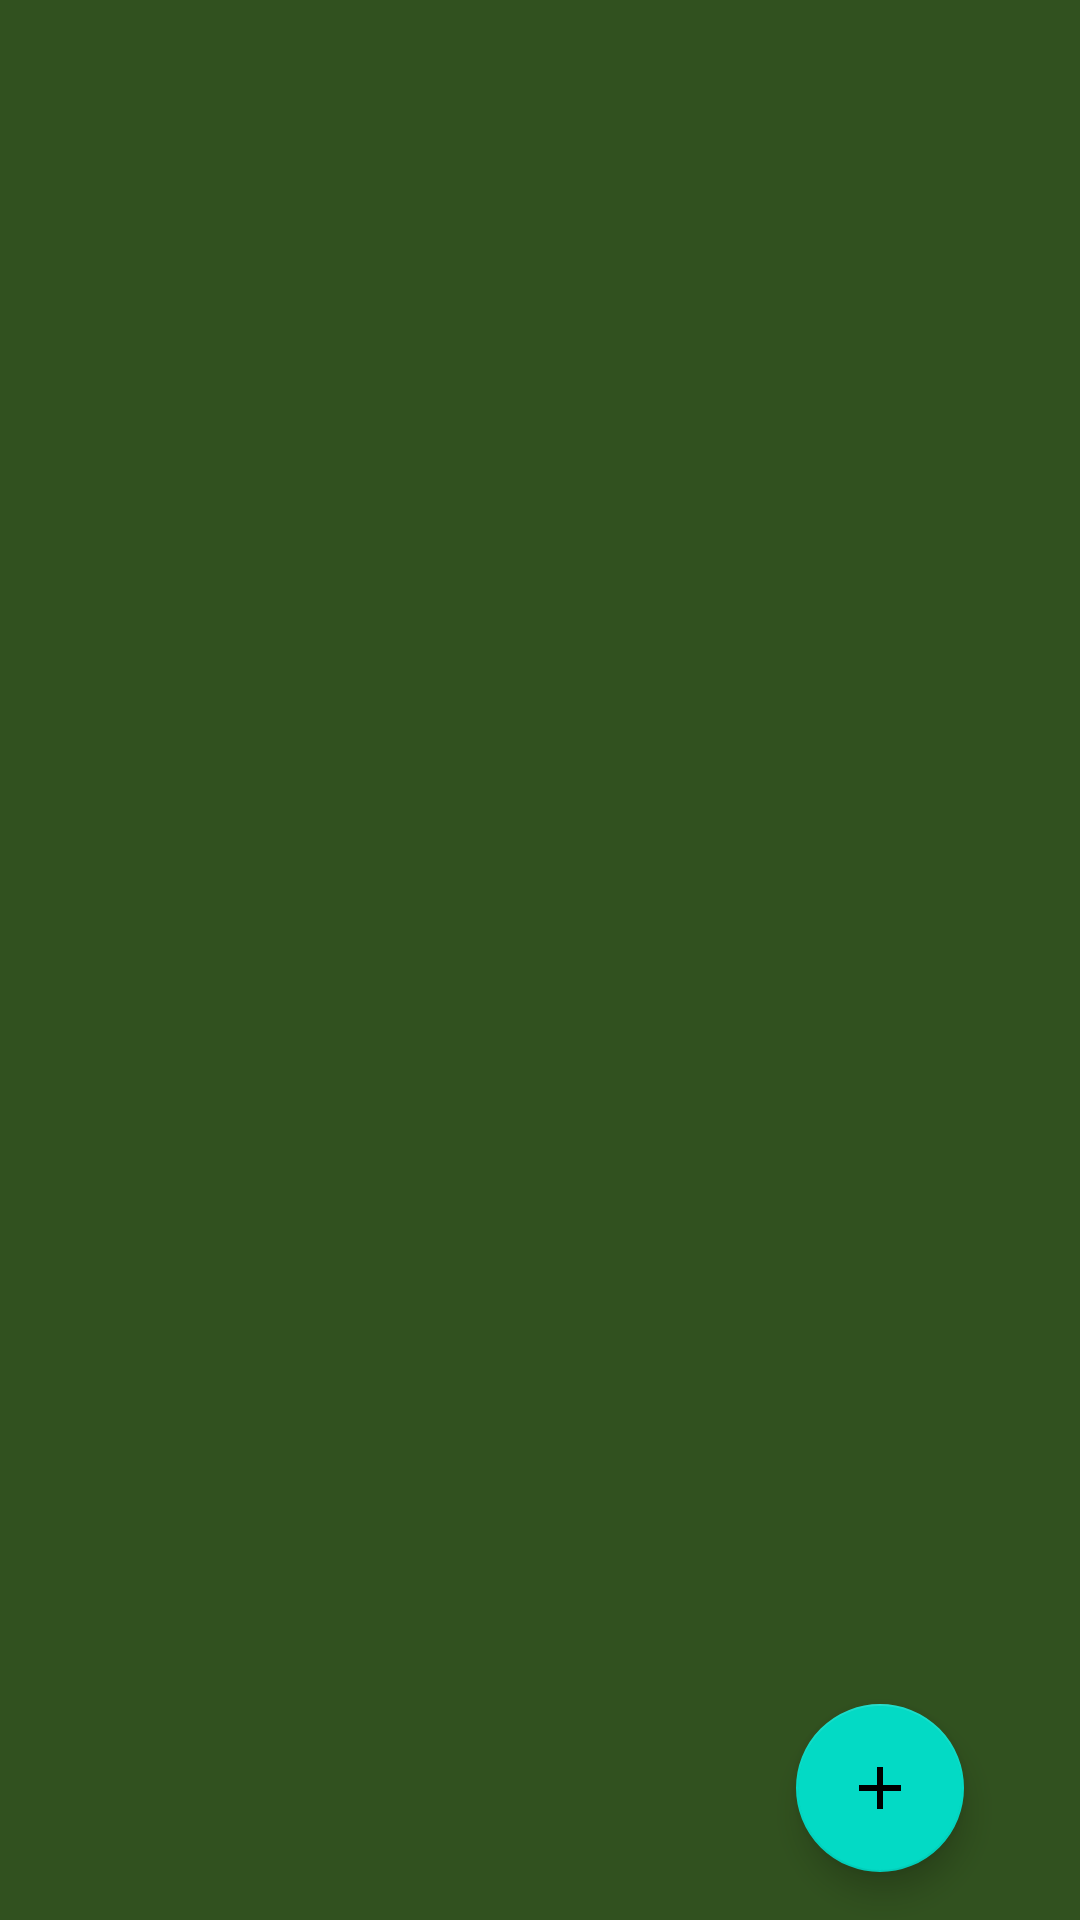

Android layout source for this screen:
<!-- AndroidManifest.xml: application theme Theme.CSNotes -->
<!-- res/layout/activity_main.xml -->
<androidx.constraintlayout.widget.ConstraintLayout xmlns:android="http://schemas.android.com/apk/res/android"
    xmlns:app="http://schemas.android.com/apk/res-auto"
    xmlns:tools="http://schemas.android.com/tools"
    android:layout_width="match_parent"
    android:layout_height="match_parent"
    android:background="#31511F"
    tools:context=".MainActivity">

    <androidx.recyclerview.widget.RecyclerView
        android:id="@+id/recview"
        android:layout_width="match_parent"
        android:layout_height="match_parent"
        app:layout_constraintBottom_toBottomOf="parent"
        app:layout_constraintEnd_toEndOf="parent"
        app:layout_constraintStart_toStartOf="parent"
        app:layout_constraintTop_toTopOf="parent"
        ></androidx.recyclerview.widget.RecyclerView>




    <com.google.android.material.floatingactionbutton.FloatingActionButton
        android:id="@+id/floatingActionButton"
        android:layout_width="wrap_content"
        android:layout_height="wrap_content"
        android:clickable="true"
        app:srcCompat = "@drawable/ic_baseline_add_24"
        app:layout_constraintHorizontal_bias="0.921"
        app:layout_constraintVertical_bias="0.948"
        app:layout_constraintStart_toStartOf="parent"
        android:layout_marginEnd="16dp"
        android:layout_marginRight="16dp"
        android:layout_marginBottom="16dp"
        app:layout_constraintBottom_toBottomOf="parent"
        app:layout_constraintEnd_toEndOf="parent"
        tools:ignore="MissingConstraints,VectorDrawableCompat"/>

</androidx.constraintlayout.widget.ConstraintLayout>
<!-- resources referenced by this layout -->
<resources>
  <!-- drawable ic_baseline_add_24 (drawable) -->
  <vector android:height="24dp" android:tint="#D81206"
      android:viewportHeight="24" android:viewportWidth="24"
      android:width="24dp" xmlns:android="http://schemas.android.com/apk/res/android">
      <path android:fillColor="@android:color/white" android:pathData="M19,13h-6v6h-2v-6H5v-2h6V5h2v6h6v2z"/>
  </vector>
  <style name="Theme.CSNotes" parent="Theme.MaterialComponents.DayNight.NoActionBar">
          
          <item name="colorPrimary">@color/purple_500</item>
          <item name="colorPrimaryVariant">@color/purple_700</item>
          <item name="colorOnPrimary">@color/white</item>
          
          <item name="colorSecondary">@color/teal_200</item>
          <item name="colorSecondaryVariant">@color/teal_700</item>
          <item name="colorOnSecondary">@color/black</item>
          
          <item name="android:statusBarColor" tools:targetApi="l">?attr/colorPrimaryVariant</item>
          
      </style>
  <!-- not gathered from this repository: default colours our renderer supplied (Android Studio template values) -->
  <color name="purple_500">#FF6200EE</color>
  <color name="purple_700">#FF3700B3</color>
  <color name="teal_200">#FF03DAC5</color>
  <color name="teal_700">#FF018786</color>
  <color name="black">#FF000000</color>
  <color name="white">#FFFFFFFF</color>
</resources>
